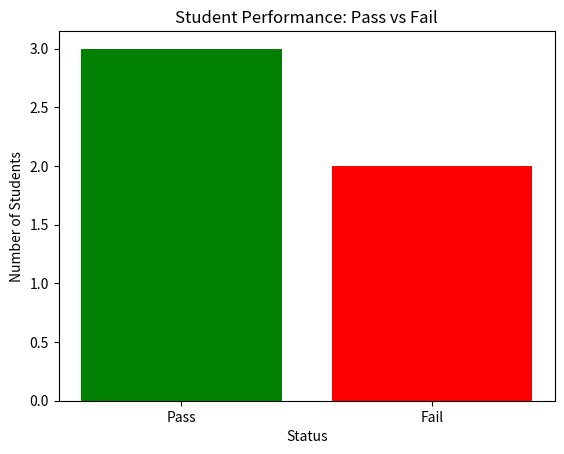

Recreate this plot in Python.
# -*- coding: utf-8 -*-
"""Student_Assignment.ipynb

Automatically generated by Colab.

Original file is located at
    https://colab.research.google.com/<link-removed>
"""

# This represents the data in 'schema'
students = [
    {"name": "Alice", "score": 85},
    {"name": "Bob", "score": 92},
    {"name": "Charlie", "score": 45},
    {"name": "David", "score": 78},
    {"name": "Eve", "score": 48}
]

print(f"Loaded {len(students)} student records.")

def calculate_stats(student_list):
    if not student_list:
        return None

    scores = [s['score'] for s in student_list]

    # Basic Statistics
    avg_score = sum(scores) / len(scores)
    highest = max(student_list, key=lambda x: x['score'])
    lowest = min(student_list, key=lambda x: x['score'])

    # Pass/Fail counts (Pass >= 50)
    pass_count = len([s for s in scores if s >= 50])
    fail_count = len([s for s in scores if s < 50])

    stats = {
        'average': avg_score,
        'highest': highest,
        'lowest': lowest,
        'pass_count': pass_count,
        'fail_count': fail_count
    }

    return stats


results = calculate_stats(students)
print(results)

import matplotlib.pyplot as plt

def plot_pass_fail(stats):
    labels = ['Pass', 'Fail']
    counts = [stats['pass_count'], stats['fail_count']]

    plt.bar(labels, counts, color=['green', 'red'])
    plt.xlabel('Status')
    plt.ylabel('Number of Students')
    plt.title('Student Performance: Pass vs Fail')
    plt.show()

# Generate the chart
plot_pass_fail(results)